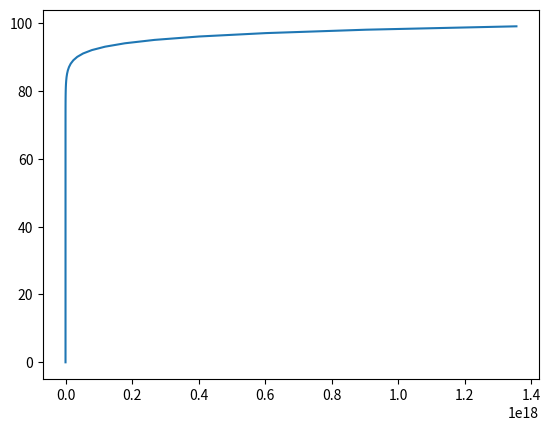

Write Python code to recreate this figure.
import numpy as py
import matplotlib.pyplot as plt

p0 = 5
t = [0]
p = [p0]
r = 0.5

for i in range(1,100):
    t.append(i)
    p.append(p[-1]*(1+r))

plt.plot(p,t)

